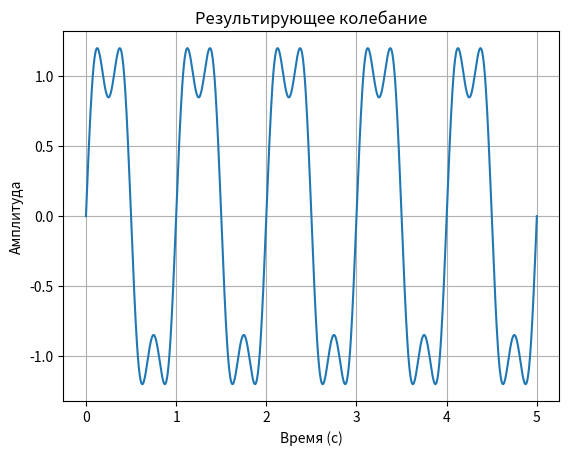
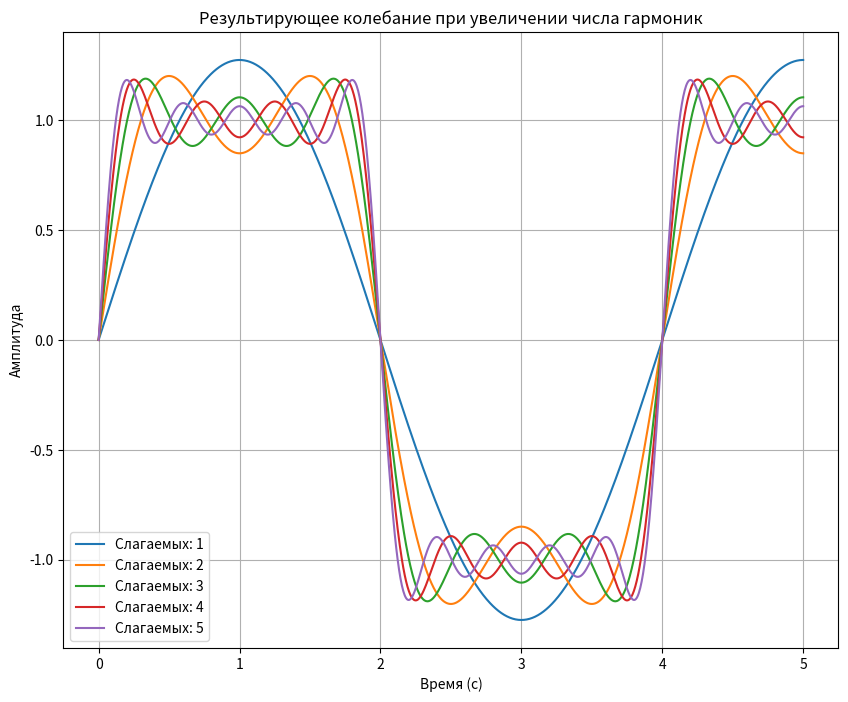

Python code for these plots, in order:
import numpy as np
import matplotlib.pyplot as plt

f = 1
A1 = 4 / np.pi
A2 = 4 / (3 * np.pi)
phi1 = -np.pi / 2
phi2 = -np.pi / 2

t = np.linspace(0, 5, 1000)

x = A1 * np.cos(2 * np.pi * f * t + phi1) + A2 * np.cos(2 * np.pi * 3 * f * t + phi2)

plt.plot(t, x)
plt.title('Результирующее колебание')
plt.xlabel('Время (с)')
plt.ylabel('Амплитуда')
plt.grid(True)
plt.show()

f = 0.25
N = 5
t = np.linspace(0, 5, 1000)

x_total = np.zeros_like(t)

plt.figure(figsize=(10, 8))

for n in range(1, N+1):
    x = (4 / ((2*n - 1) * np.pi)) * np.cos(2 * np.pi * (2*n - 1) * f * t - np.pi / 2)
    
    x_total += x
    
    plt.plot(t, x_total, label=f'Слагаемых: {n}')

plt.title('Результирующее колебание при увеличении числа гармоник')
plt.xlabel('Время (с)')
plt.ylabel('Амплитуда')
plt.grid(True)
plt.legend()
plt.show()
